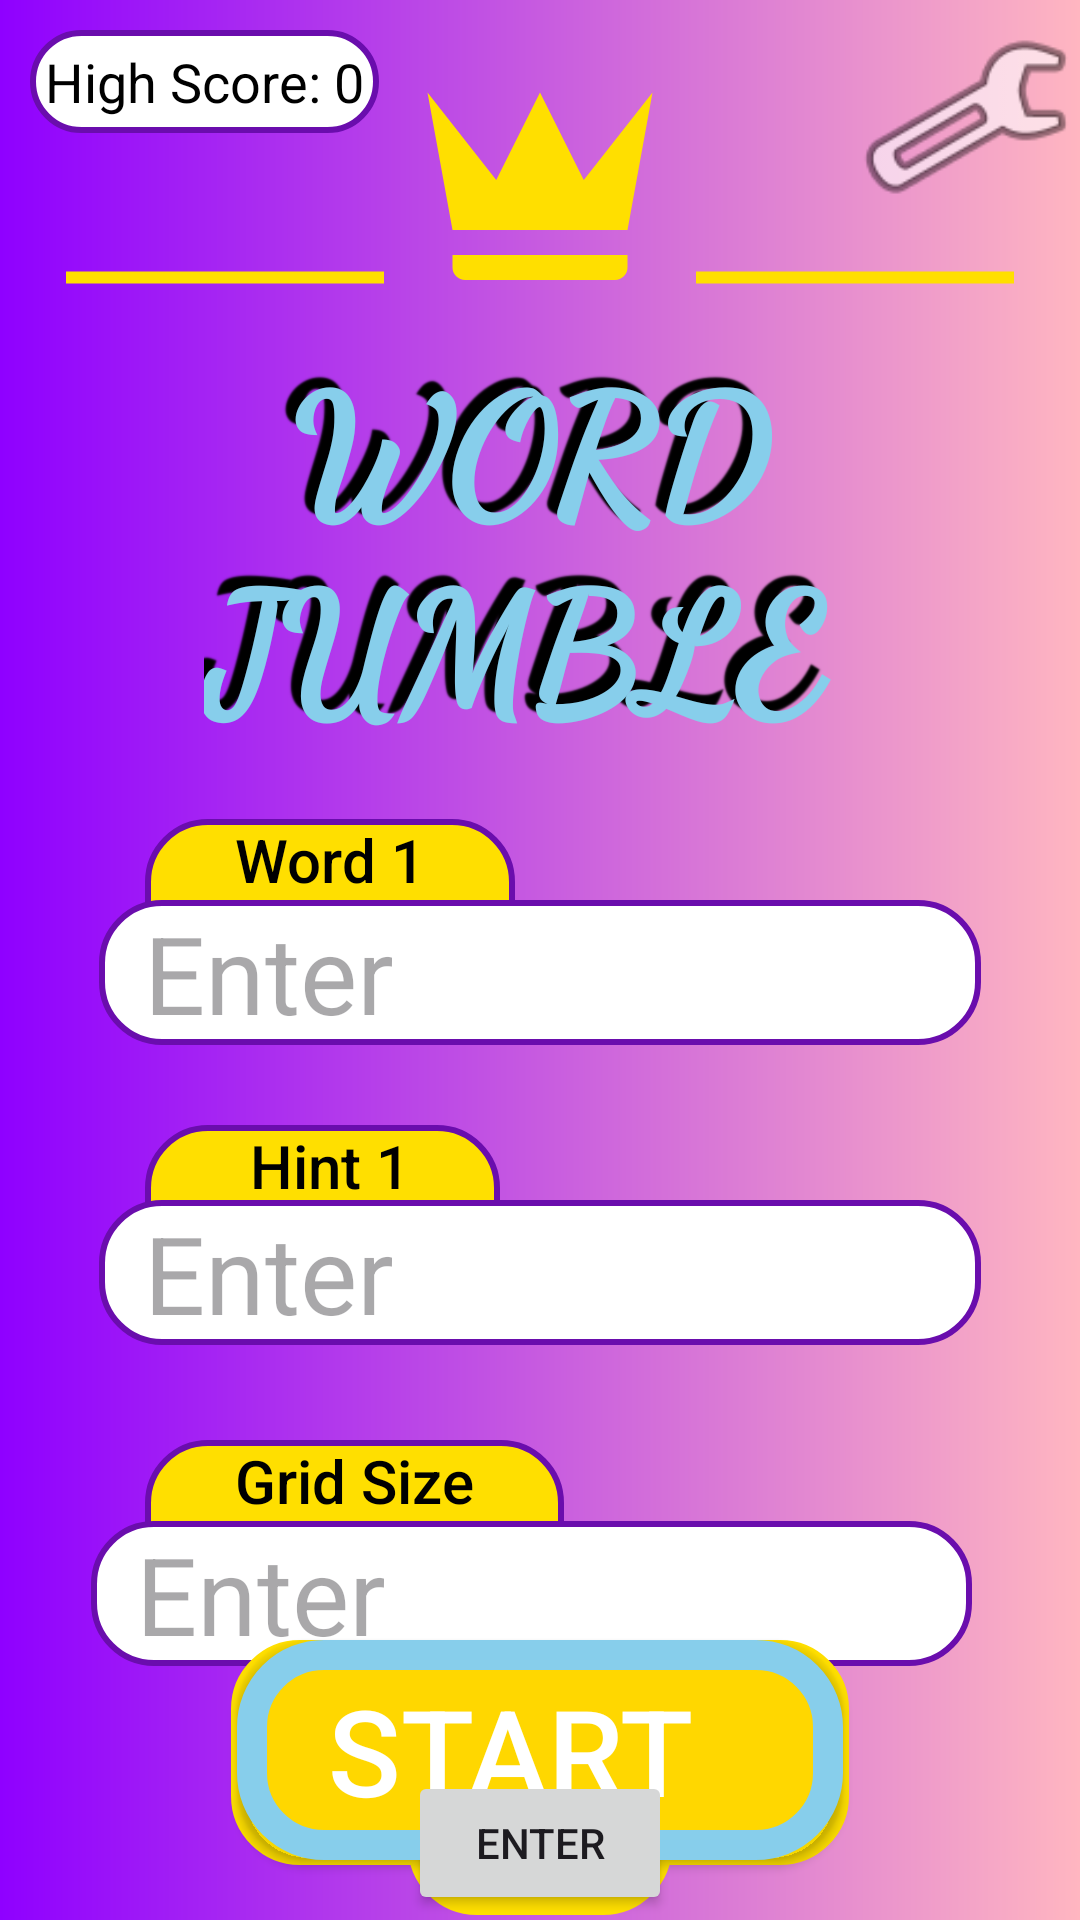

Write the Android layout XML for this screen, with the resource values it uses.
<!-- AndroidManifest.xml: application theme Theme.JumbleWords -->
<!-- res/layout/activity_main.xml -->
<?xml version="1.0" encoding="utf-8"?>
<RelativeLayout xmlns:android="http://schemas.android.com/apk/res/android"
    xmlns:app="http://schemas.android.com/apk/res-auto"
    xmlns:tools="http://schemas.android.com/tools"
    android:layout_width="match_parent"
    android:layout_height="match_parent"
    tools:context=".MainActivity"
    style ="@style/SCREEN">


    <TextView
        android:id="@+id/tvGridSize"
        android:layout_width="wrap_content"
        android:layout_height="wrap_content"
        android:layout_below="@+id/wordNText"
        android:layout_alignStart="@+id/wordNText"
        style="@style/TEXT"
        android:layout_marginStart="0dp"
        android:layout_marginTop="140dp"
        android:layout_marginEnd="0dp"
        android:background="@drawable/textoutline"
        android:fontFamily="sans-serif-black"
        android:paddingStart="30dp"
        android:paddingEnd="30dp"
        android:paddingBottom="40dp"
        android:text="Grid Size"
        android:textFontWeight="500"
        android:textSize="20sp" />

    <TextView
        android:id="@+id/wordJumble"
        android:layout_width="224dp"
        android:layout_height="163dp"
        android:layout_below="@+id/Crown"
        android:layout_centerHorizontal="true"
        android:fontFamily="cursive"
        android:shadowColor="#000000"
        android:shadowDx="-10.5"
        android:shadowDy="-10.5"
        android:shadowRadius="1"
        android:text="  WORD JUMBLE"
        android:textColor="#87CEEB"
        android:textFontWeight="1000"
        android:textSize="55sp" />

    <ImageView
        android:id="@+id/Crown"
        android:layout_width="100dp"
        android:layout_height="100dp"

        android:layout_alignParentTop="true"
        android:layout_centerHorizontal="true"
        android:layout_marginTop="10dp"
        app:srcCompat="@drawable/crown" />

    <ImageView
        android:id="@+id/Line1"
        android:layout_width="110dp"
        android:layout_height="wrap_content"
        android:layout_alignRight="@id/Crown"
        android:layout_marginTop="85dp"
        android:layout_marginRight="100dp"
        app:srcCompat="@drawable/line" />

    <ImageView
        android:id="@+id/Line2"
        android:layout_width="110dp"
        android:layout_height="wrap_content"
        android:layout_alignLeft="@id/Crown"
        android:layout_marginLeft="100dp"
        android:layout_marginTop="85dp"
        app:srcCompat="@drawable/line" />

    <TextView
        android:id="@+id/wordNText"
        android:layout_width="wrap_content"
        android:layout_height="wrap_content"
        android:layout_below="@+id/wordJumble"
        android:layout_alignStart="@+id/wordJumble"
        android:layout_marginStart="-20dp"
        android:background="@drawable/textoutline"
        android:fontFamily="sans-serif-black"
        android:paddingStart="30dp"
        android:paddingEnd="30dp"
        android:paddingBottom="40dp"
        android:text="Word 1"
        android:textFontWeight="500"
        style="@style/TEXT"
        android:textSize="20sp" />

    <TextView
        android:id="@+id/hintNText"
        android:layout_width="wrap_content"
        android:layout_height="wrap_content"
        android:layout_below="@+id/wordNText"
        android:layout_alignStart="@+id/wordNText"
        android:layout_marginTop="35dp"
        android:background="@drawable/textoutline"
        android:fontFamily="sans-serif-black"
        android:paddingStart="30dp"
        style="@style/TEXT"
        android:paddingEnd="30dp"
        android:paddingBottom="40dp"
        android:text=" Hint 1"
        android:textFontWeight="500"
        android:textSize="20sp" />

    <EditText
        android:id="@+id/editTextHint"
        android:layout_width="wrap_content"
        android:layout_height="wrap_content"
        android:layout_alignStart="@+id/editTextWord"
        android:layout_alignTop="@+id/editTextWord"
        android:layout_alignEnd="@+id/editTextWord"
        android:layout_marginTop="100dp"
        android:background="@drawable/background2"
        style="@style/TEXT"
        android:ems="7"
        android:hint="Enter"
        android:inputType="text"
        android:paddingStart="15dp"
        android:paddingEnd="15dp"
        android:textSize="36sp" />

    <EditText
        android:id="@+id/editTextGridSize"
        android:layout_width="wrap_content"
        android:layout_height="wrap_content"
        android:layout_alignStart="@+id/editTextWord"
        android:layout_alignTop="@+id/editTextWord"
        android:layout_alignEnd="@+id/editTextWord"
        style="@style/TEXT"
        android:layout_centerHorizontal="true"
        android:layout_marginStart="-3dp"
        android:layout_marginTop="207dp"
        android:layout_marginEnd="3dp"
        android:background="@drawable/background2"
        android:ems="7"
        android:hint="Enter"
        android:inputType="number"
        android:paddingStart="15dp"
        android:paddingEnd="15dp"
        android:textSize="36sp" />

    <EditText
        android:id="@+id/editTextWord"
        android:layout_width="wrap_content"
        android:layout_height="wrap_content"
        android:layout_centerHorizontal="true"
        android:layout_marginTop="300dp"
        android:background="@drawable/background2"
        android:ems="7"
        android:hint="Enter"
        style="@style/TEXT"
        android:inputType="text"
        android:textColor="@color/black"
        android:paddingStart="15dp"
        android:paddingEnd="15dp"
        android:textSize="36sp" />

    <Button
        android:id="@+id/button2"
        android:layout_width="wrap_content"
        android:layout_height="wrap_content"
        android:layout_alignParentBottom="true"
        android:layout_centerHorizontal="true"
        android:layout_marginBottom="20dp"
        android:paddingStart="30dp"
        android:paddingEnd="50dp"
        style="@style/BUTTON"
        android:text="START"
        android:textSize="40sp" />

    <ImageView
        android:id="@+id/imageView4"
        android:layout_width="60dp"
        android:layout_height="57dp"
        android:layout_alignStart="@+id/button2"
        android:layout_alignEnd="@+id/button2"
        android:layout_alignBottom="@+id/button2"
        android:layout_marginStart="120dp"
        android:layout_marginBottom="9dp"
        android:rotation="90"
        app:srcCompat="@drawable/playbutton" />

    <ImageView
        android:id="@+id/imageView6"
        android:layout_width="206dp"
        android:layout_height="75dp"
        android:layout_alignTop="@+id/button2"
        android:layout_centerHorizontal="true"
        app:srcCompat="@drawable/background3" />

    <TextView
        android:id="@+id/HighScore"
        android:layout_width="wrap_content"
        android:layout_height="wrap_content"
        android:layout_alignParentStart="true"
        android:layout_alignParentTop="true"
        android:layout_marginStart="10dp"
        android:layout_marginTop="10dp"
        android:layout_marginEnd="10dp"
        android:layout_marginBottom="10dp"
        android:background="@drawable/background2"
        android:includeFontPadding="true"
        android:padding="5dp"
        android:text="High Score: 0"
        style="@style/TEXT"
        android:textSize="18dp" />

    <ImageView
        android:id="@+id/openSettings"
        android:layout_width="76dp"
        android:layout_height="74dp"
        android:layout_alignParentTop="true"
        android:layout_alignParentEnd="true"
        android:layout_marginTop="2dp"
        android:layout_marginEnd="0dp"
        app:srcCompat="@android:drawable/ic_menu_manage" />

    <Button
        android:id="@+id/EnterBtn"
        android:layout_width="wrap_content"
        android:layout_height="wrap_content"
        android:layout_below="@+id/editTextGridSize"
        android:layout_centerHorizontal="true"
        android:layout_marginTop="35dp"
        android:text="Enter" />
    <ImageView
        android:id="@+id/imageView10"
        android:layout_width="206dp"
        android:layout_height="75dp"
        android:layout_alignStart="@+id/EnterBtn"
        android:layout_alignTop="@+id/EnterBtn"
        android:layout_alignEnd="@+id/EnterBtn"

        android:layout_alignBottom="@+id/EnterBtn"
        app:srcCompat="@drawable/background3" />

</RelativeLayout>
<!-- resources referenced by this layout -->
<resources>
  <!-- drawable background2 (drawable) -->
  <?xml version="1.0" encoding="utf-8"?>
  <shape
      xmlns:tools="http://schemas.android.com/tools"
      xmlns:android="http://schemas.android.com/apk/res/android"
      android:shape="rectangle"
      >
      <stroke
          android:width="2dp"
          android:color="#6A0DAD"/>
      <corners
          android:radius="20dp"/>
      <solid
          android:color="@color/white"/>
  </shape>
  <!-- drawable background3 (drawable) -->
  <?xml version="1.0" encoding="utf-8"?>
  <shape
      xmlns:tools="http://schemas.android.com/tools"
      xmlns:android="http://schemas.android.com/apk/res/android"
      android:shape="rectangle"
      >
      <stroke
          android:width="6dp"
          android:color="#ffdf00"/>
      <corners
          android:radius="20dp"/>
      <solid
          android:color="#50808080"/>
  </shape>
  <!-- drawable crown (drawable) -->
  <?xml version="1.0" encoding="utf-8"?>
  <vector xmlns:android="http://schemas.android.com/apk/res/android"
      android:height="24dp"
      android:width="24dp"
      android:viewportWidth="24"
      android:viewportHeight="24">
      <path
          android:fillColor="#ffdf00"
          android:pathData="M5,16L3,5L8.5,12L12,5L15.5,12L21,5L19,16H5M19,19A1,1 0 0,1 18,20H6A1,1 0 0,1 5,19V18H19V19Z" />
  </vector>
  <!-- drawable line (drawable) -->
  <?xml version="1.0" encoding="utf-8"?>
  <shape xmlns:android="http://schemas.android.com/apk/res/android"
      android:shape="line">
      <stroke android:width="4dp"
          android:color="#ffdf00"/>
      <size android:height="15dp" />
      <solid  android:color="#FFF"/>
  </shape>
  <!-- drawable playbutton (drawable) -->
  <?xml version="1.0" encoding="utf-8"?>
  <vector xmlns:android="http://schemas.android.com/apk/res/android"
      android:width="20dp"
      android:height="40dp"
      android:viewportHeight="100"
      android:viewportWidth="100">
      <group android:name="triableGroup">
          <path
              android:name="triangle"
              android:fillColor="#ffdf00"
              android:pathData="m 50,0 l 50,50 -100,0 z" />
      </group>
  </vector>
  <!-- drawable textoutline (drawable) -->
  <?xml version="1.0" encoding="utf-8"?>
  <shape
      xmlns:tools="http://schemas.android.com/tools"
      xmlns:android="http://schemas.android.com/apk/res/android"
      android:shape="rectangle"
      >
      <stroke
          android:width="2dp"
          android:color="#6A0DAD"/>
      <corners
          android:radius="20dp"/>
      <solid
          android:color="#ffdf00"/>
  </shape>
  <style name="BUTTON">
          <item name="android:background">@drawable/background5</item>
          <item name="android:textColor">@color/white</item>
      </style>
  <style name="SCREEN">
          <item name="android:background">@drawable/gradientpurple</item>
      </style>
  <style name="TEXT">
          <item name="android:textColor">@color/black</item>
      </style>
  <style name="Theme.JumbleWords" parent="Base.Theme.JumbleWords" />
  <!-- drawable background5 (drawable) -->
  <?xml version="1.0" encoding="utf-8"?>
  <shape
      xmlns:android="http://schemas.android.com/apk/res/android"
      android:shape="rectangle">
      <solid
          android:color="#FFD700"/>
      <padding
          android:right="10dp"
          android:left="10dp"
          android:top="10dp"
          android:bottom="10dp"/>
      <corners android:radius="24dp"/>
      <stroke
          android:width="10dp"
          android:color="#87CEEB"/>
  
  
  </shape>
  <!-- drawable gradientpurple (drawable) -->
  <?xml version="1.0" encoding="utf-8"?>
  <shape
      android:shape="rectangle"
      xmlns:android="http://schemas.android.com/apk/res/android">
  
      <gradient
      android:startColor = "#8f00ff"
      android:endColor = "#ffb6c1" />
  
  </shape>
  <style name="Base.Theme.JumbleWords" parent="Theme.Material3.DayNight.NoActionBar">
          
          
      </style>
  <!-- not gathered from this repository: default colours our renderer supplied (Android Studio template values) -->
  <color name="black">#FF000000</color>
  <color name="white">#FFFFFFFF</color>
</resources>
